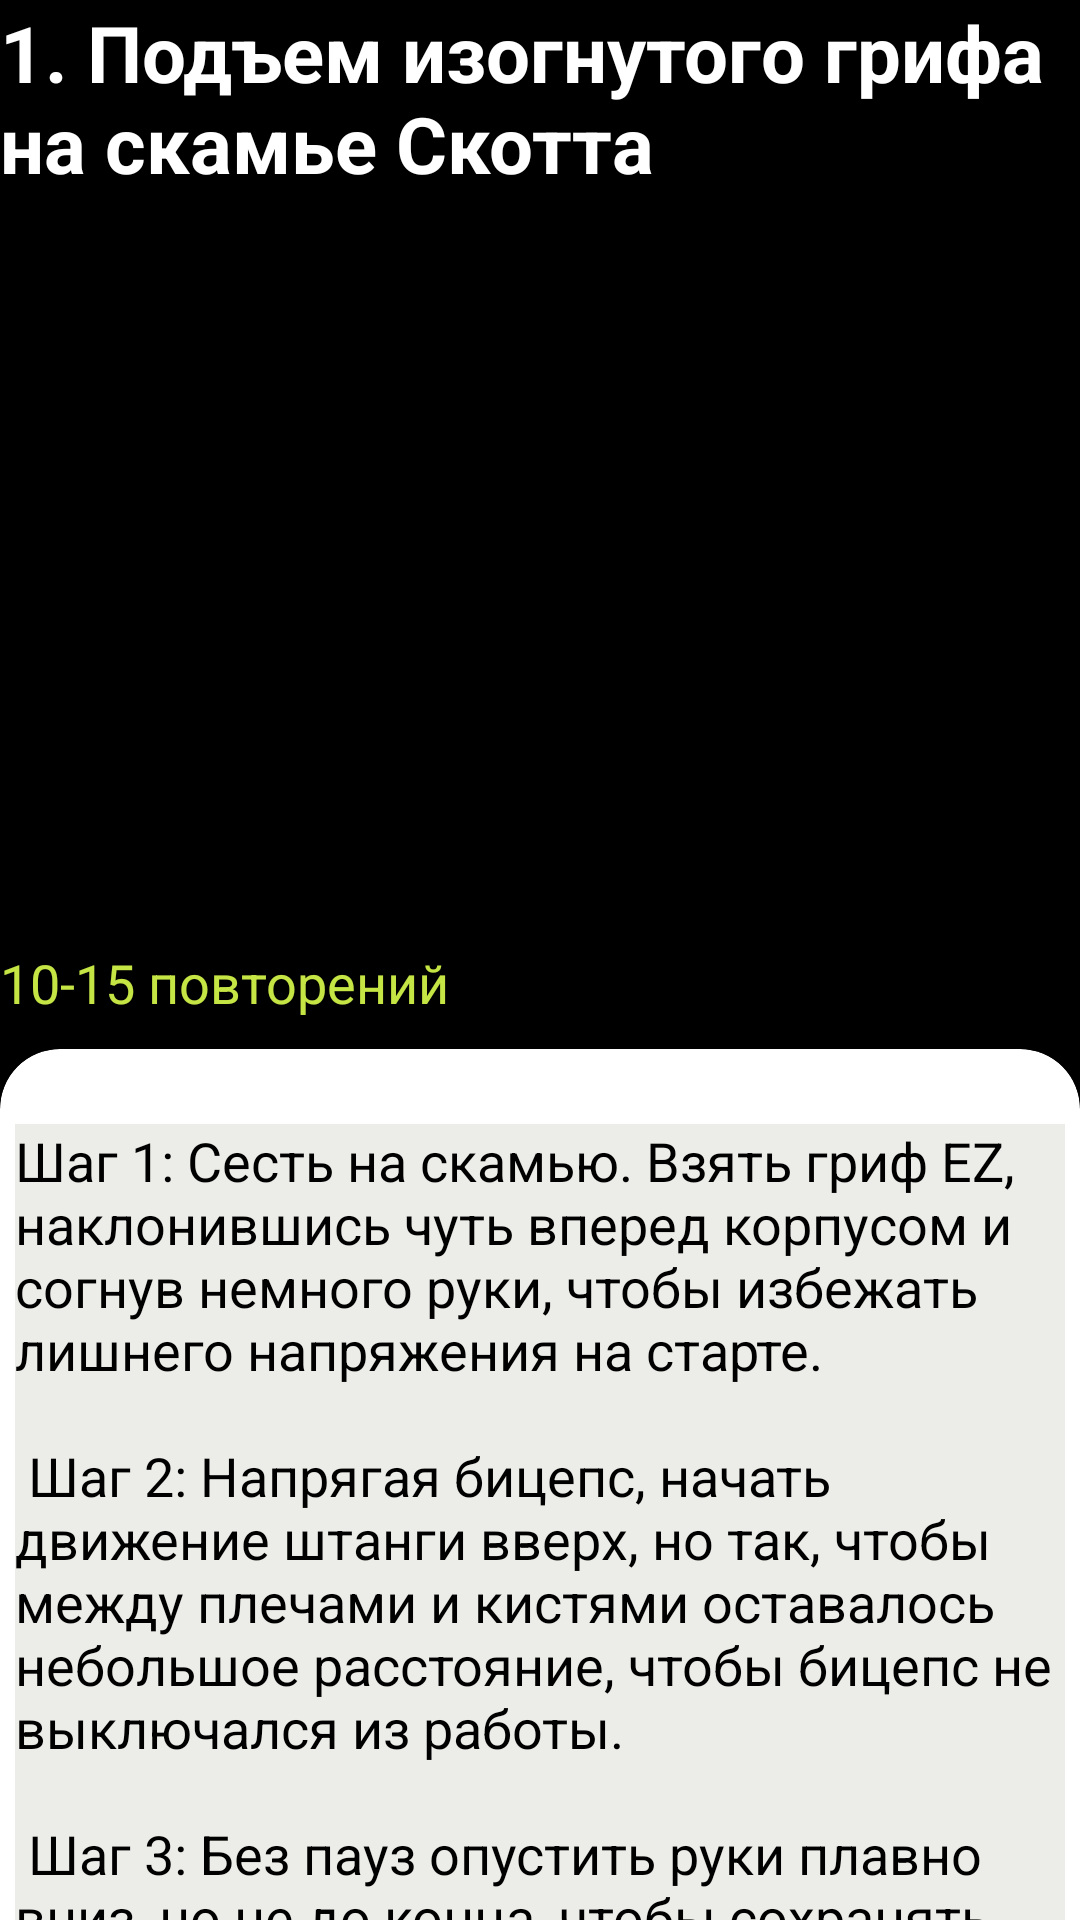

Layout XML and referenced resources for this Android screen:
<!-- AndroidManifest.xml: application theme Theme.Tuklin -->
<!-- res/layout/layout_biceps.xml -->
<?xml version="1.0" encoding="utf-8"?>
<RelativeLayout xmlns:android="http://schemas.android.com/apk/res/android"
    xmlns:tools="http://schemas.android.com/tools"
    android:layout_width="match_parent"
    android:layout_height="match_parent"
    xmlns:app="http://schemas.android.com/apk/res-auto">


    <ScrollView
        android:layout_width="match_parent"
        android:layout_height="match_parent"
        android:background="@color/white_black">




        <androidx.appcompat.widget.LinearLayoutCompat
            android:layout_width="match_parent"
            android:layout_height="match_parent"
            android:background="@color/white_black"
            android:orientation="vertical">



            <LinearLayout
                android:layout_width="fill_parent"
                android:layout_height="fill_parent"
                android:orientation="vertical">


                <TextView
                    android:layout_width="wrap_content"
                    android:layout_height="wrap_content"
                    android:text="1. Подъем изогнутого грифа на скамье Скотта"
                    android:textColor="@color/black_white"
                    android:textStyle="bold"
                    android:textSize="26dp"/>

                <ImageView
                    android:layout_width="fill_parent"
                    android:layout_height="250dp"
                    android:layout_marginTop="0dp"
                    android:src="@drawable/ez_scott" />


                <TextView
                    android:layout_width="match_parent"
                    android:layout_height="wrap_content"
                    android:text="10-15 повторений"
                    android:textColor="#c5e545"
                    android:textSize="18dp" />



                <androidx.cardview.widget.CardView
                    android:layout_width="match_parent"
                    android:layout_height="match_parent"
                    android:layout_marginTop="10dp"
                    android:layout_marginBottom="10dp"
                    android:background="#ecede8"
                    app:cardBackgroundColor="#fff"
                    app:cardCornerRadius="20dp">

                    <LinearLayout
                        android:layout_width="wrap_content"
                        android:layout_height="wrap_content"
                        android:layout_marginStart="5dp"
                        android:layout_marginLeft="5dp"
                        android:layout_marginTop="25dp"
                        android:layout_marginEnd="5dp"
                        android:background="#ecede8"
                        android:orientation="horizontal">

                        <TextView
                            android:layout_width="match_parent"
                            android:layout_height="wrap_content"
                            android:background="#ecede8"
                            android:text="@string/str_biceps_EZ"
                            android:textColor="#000"
                            android:textSize="18dp" />


                    </LinearLayout>


                </androidx.cardview.widget.CardView>

            </LinearLayout>

            <LinearLayout
                android:layout_width="fill_parent"
                android:layout_height="fill_parent"
                android:orientation="vertical">


                <TextView
                    android:layout_width="wrap_content"
                    android:layout_height="wrap_content"
                    android:text="2. Молотки"
                    android:textColor="@color/black_white"
                    android:textStyle="bold"
                    android:textSize="26dp"/>

                <ImageView
                    android:layout_width="fill_parent"
                    android:layout_height="250dp"
                    android:layout_marginTop="0dp"
                    android:src="@drawable/hammers" />

                <TextView
                    android:layout_width="match_parent"
                    android:layout_height="wrap_content"
                    android:text="10-15 повторений на каждую руку"
                    android:textColor="#c5e545"
                    android:textSize="18dp" />


                <androidx.cardview.widget.CardView
                    android:layout_width="match_parent"
                    android:layout_height="match_parent"
                    android:layout_marginTop="10dp"
                    android:layout_marginBottom="10dp"
                    android:background="#ecede8"
                    app:cardBackgroundColor="#fff"
                    app:cardCornerRadius="20dp">

                    <LinearLayout
                        android:layout_width="wrap_content"
                        android:layout_height="wrap_content"
                        android:layout_marginStart="5dp"
                        android:layout_marginLeft="5dp"
                        android:layout_marginTop="25dp"
                        android:layout_marginEnd="5dp"
                        android:background="#ecede8"
                        android:orientation="horizontal">

                        <TextView
                            android:layout_width="match_parent"
                            android:layout_height="wrap_content"
                            android:background="#ecede8"
                            android:text="@string/str_biceps_hammers"
                            android:textColor="#000"
                            android:textSize="18dp" />


                    </LinearLayout>


                </androidx.cardview.widget.CardView>

            </LinearLayout>


        </androidx.appcompat.widget.LinearLayoutCompat>


    </ScrollView>

</RelativeLayout>
<!-- resources referenced by this layout -->
<resources>
  <color name="black_white">#fff</color>
  <color name="white_black">#000</color>
  <string name="str_biceps_EZ">    Шаг 1: Сесть на скамью. Взять гриф EZ, наклонившись чуть вперед корпусом и согнув немного руки, чтобы избежать лишнего напряжения на старте.\n\n
          Шаг 2: Напрягая бицепс, начать движение штанги вверх, но так, чтобы между плечами и кистями оставалось небольшое расстояние, чтобы бицепс не выключался из работы.\n\n
          Шаг 3: Без пауз опустить руки плавно вниз, но не до конца, чтобы сохранять напряжение в мышцах.
      </string>
  <string name="str_biceps_hammers">    В упражнении задействуются бицепс, плечевая и плечелучевая мышцы.\n\n
          Шаг 1: Встать прямо. Взять в руки гантели и опустить их вниз, прижав к корпусу. Немного согнуть ноги в коленях и слегка наклонить корпус. Ладони смотрят друг на друга.\n\n
          Шаг 1: Напрягая бицепс, согнуть руки, доведя гантели до плеч. Локти прижаты к корпусу.\n\n
          Шаг 1: На верхней точке сделать паузу в 1 секунду и медленно опустить гантели вниз, не расслабляя бицепс.
      </string>
  <style name="Theme.Tuklin" parent="Theme.AppCompat.Light.NoActionBar">
          
          <item name="colorPrimary">@color/purple_500</item>
          <item name="colorPrimaryVariant">@color/purple_700</item>
          <item name="colorOnPrimary">@color/white_black</item>
          
          <item name="colorSecondary">@color/teal_200</item>
          <item name="colorSecondaryVariant">@color/teal_700</item>
          <item name="colorOnSecondary">@color/black_white</item>
          
          <item name="android:statusBarColor">?attr/colorPrimaryVariant</item>
          
      </style>
  <color name="purple_500">#FF6200EE</color>
  <color name="purple_700">#FF3700B3</color>
  <color name="teal_200">#FF03DAC5</color>
  <color name="teal_700">#FF018786</color>
</resources>
